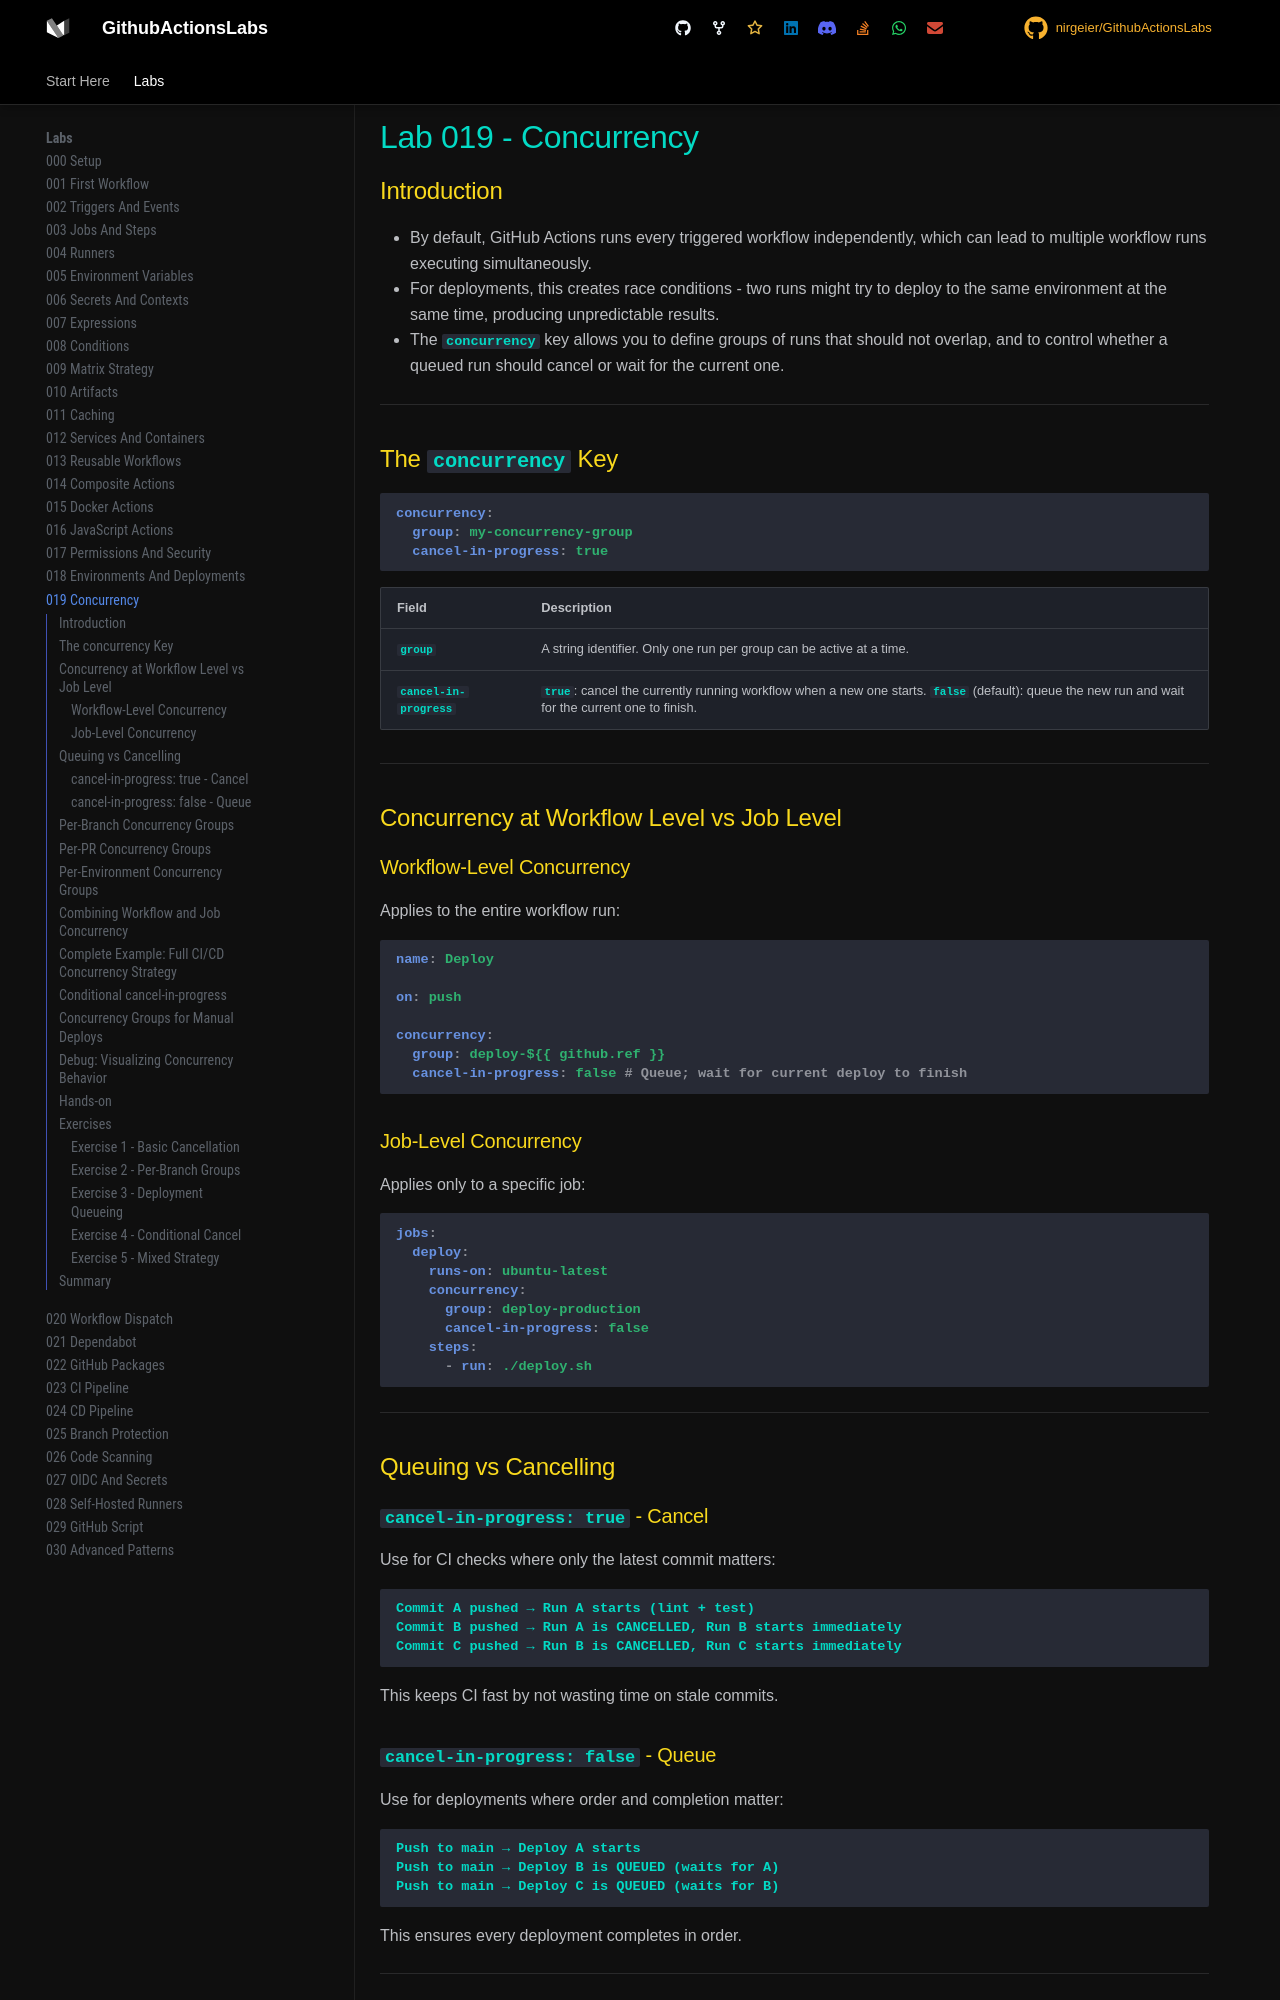

repository: nirgeier/GithubActionsLabs · page: 019-concurrency/index.html · generator: mkdocs

# Lab 019 - Concurrency

## Introduction

- By default, GitHub Actions runs every triggered workflow independently, which can lead to multiple workflow runs executing simultaneously.
- For deployments, this creates race conditions - two runs might try to deploy to the same environment at the same time, producing unpredictable results.
- The `concurrency` key allows you to define groups of runs that should not overlap, and to control whether a queued run should cancel or wait for the current one.

---

## The `concurrency` Key

```yaml
concurrency:
  group: my-concurrency-group
  cancel-in-progress: true
```

| Field                | Description                                                                                                                                       |
| -------------------- | ------------------------------------------------------------------------------------------------------------------------------------------------- |
| `group`              | A string identifier. Only one run per group can be active at a time.                                                                              |
| `cancel-in-progress` | `true`: cancel the currently running workflow when a new one starts. `false` (default): queue the new run and wait for the current one to finish. |

---

## Concurrency at Workflow Level vs Job Level

### Workflow-Level Concurrency

Applies to the entire workflow run:

```yaml
name: Deploy

on: push

concurrency:
  group: deploy-${{ github.ref }}
  cancel-in-progress: false # Queue; wait for current deploy to finish
```

### Job-Level Concurrency

Applies only to a specific job:

```yaml
jobs:
  deploy:
    runs-on: ubuntu-latest
    concurrency:
      group: deploy-production
      cancel-in-progress: false
    steps:
      - run: ./deploy.sh
```

---

## Queuing vs Cancelling

### `cancel-in-progress: true` - Cancel

Use for CI checks where only the latest commit matters:

```
Commit A pushed → Run A starts (lint + test)
Commit B pushed → Run A is CANCELLED, Run B starts immediately
Commit C pushed → Run B is CANCELLED, Run C starts immediately
```

This keeps CI fast by not wasting time on stale commits.

### `cancel-in-progress: false` - Queue

Use for deployments where order and completion matter:

```
Push to main → Deploy A starts
Push to main → Deploy B is QUEUED (waits for A)
Push to main → Deploy C is QUEUED (waits for B)
```

This ensures every deployment completes in order.

---
